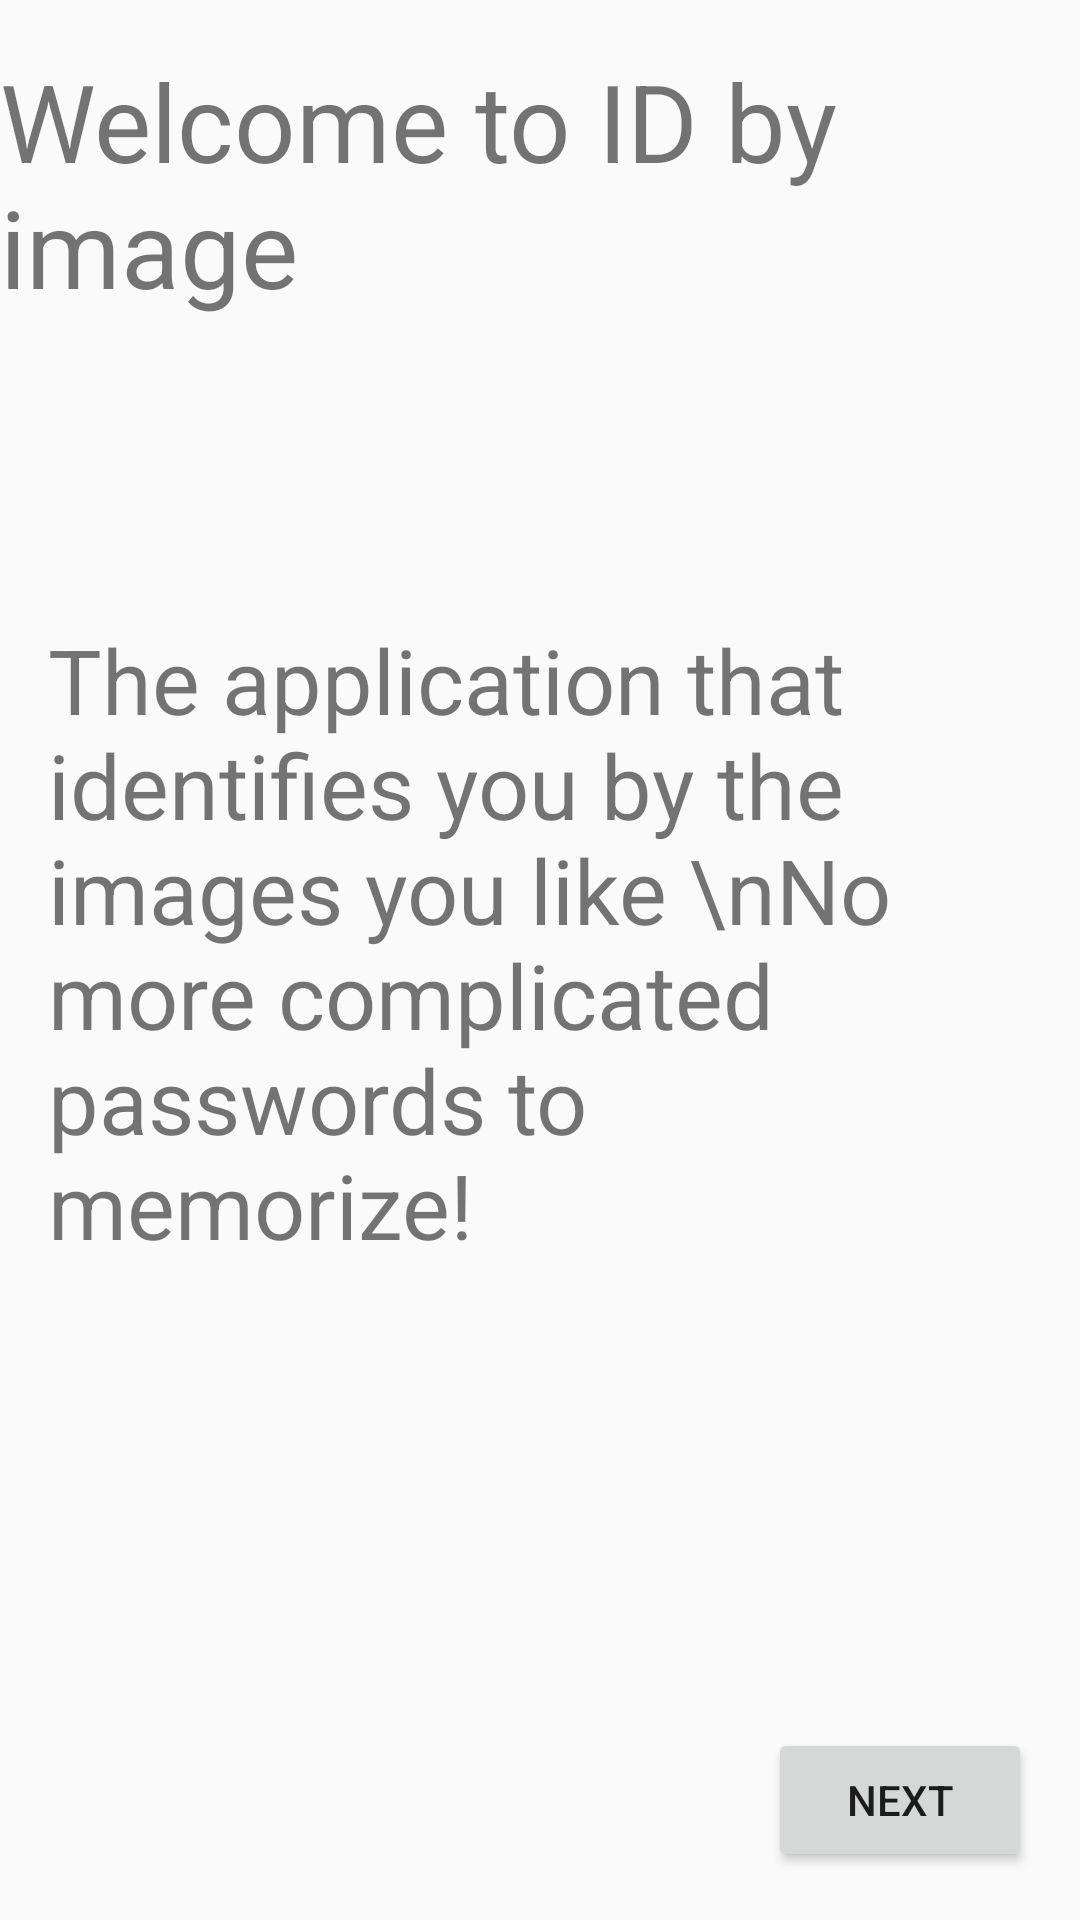

Here is an Android app screen rendered from its layout file. Give the layout XML and the strings, colors and styles it references.
<!-- AndroidManifest.xml: application theme AppTheme -->
<!-- res/layout/activity_welcome.xml -->
<?xml version="1.0" encoding="utf-8"?>
<android.support.constraint.ConstraintLayout xmlns:android="http://schemas.android.com/apk/res/android"
    xmlns:app="http://schemas.android.com/apk/res-auto"
    xmlns:tools="http://schemas.android.com/tools"
    android:layout_width="match_parent"
    android:layout_height="match_parent"
    android:layoutDirection="ltr"
    tools:context=".WelcomeActivity">
    <Button
        android:id="@+id/nextbtn"
        android:layout_width="wrap_content"
        android:layout_height="wrap_content"
        android:layout_marginTop="36dp"
        android:layout_marginEnd="16dp"
        android:layout_marginBottom="16dp"
        android:text="@string/next"
        app:layout_constraintBottom_toBottomOf="parent"
        app:layout_constraintEnd_toEndOf="parent"
        app:layout_constraintTop_toBottomOf="@+id/bodyText"
        app:layout_constraintVertical_bias="1.0" />

    <TextView
        android:id="@+id/bodyText"
        android:layout_width="0dp"
        android:layout_height="wrap_content"
        android:layout_marginStart="16dp"
        android:layout_marginTop="100dp"
        android:layout_marginEnd="16dp"
        android:text="The application that identifies you by the images you like \nNo more complicated passwords to memorize!"
        android:textSize="30sp"
        app:layout_constraintEnd_toEndOf="parent"
        app:layout_constraintHorizontal_bias="1.0"
        app:layout_constraintStart_toStartOf="parent"
        app:layout_constraintTop_toBottomOf="@+id/titleText" />

    <TextView
        android:id="@+id/titleText"
        android:layout_width="wrap_content"
        android:layout_height="wrap_content"
        android:layout_marginStart="16dp"
        android:layout_marginTop="16dp"
        android:layout_marginEnd="16dp"
        android:text="@string/welcome_to_id_by_image"
        android:textSize="36sp"
        app:layout_constraintEnd_toEndOf="parent"
        app:layout_constraintStart_toStartOf="parent"
        app:layout_constraintTop_toTopOf="parent" />

</android.support.constraint.ConstraintLayout>
<!-- resources referenced by this layout -->
<resources>
  <string name="next">Next</string>
  <string name="welcome_to_id_by_image">Welcome to ID by image</string>
  <style name="AppTheme" parent="Theme.AppCompat.Light.DarkActionBar">
          
          <item name="colorPrimary">@color/colorPrimary</item>
          <item name="colorPrimaryDark">@color/colorPrimaryDark</item>
          <item name="colorAccent">@color/colorAccent</item>
          <item name="preferenceTheme">@style/PreferenceThemeOverlay</item>
      </style>
  <color name="colorPrimary">#35baac</color>
  <color name="colorPrimaryDark">#196d62</color>
  <color name="colorAccent">#D81B60</color>
</resources>
